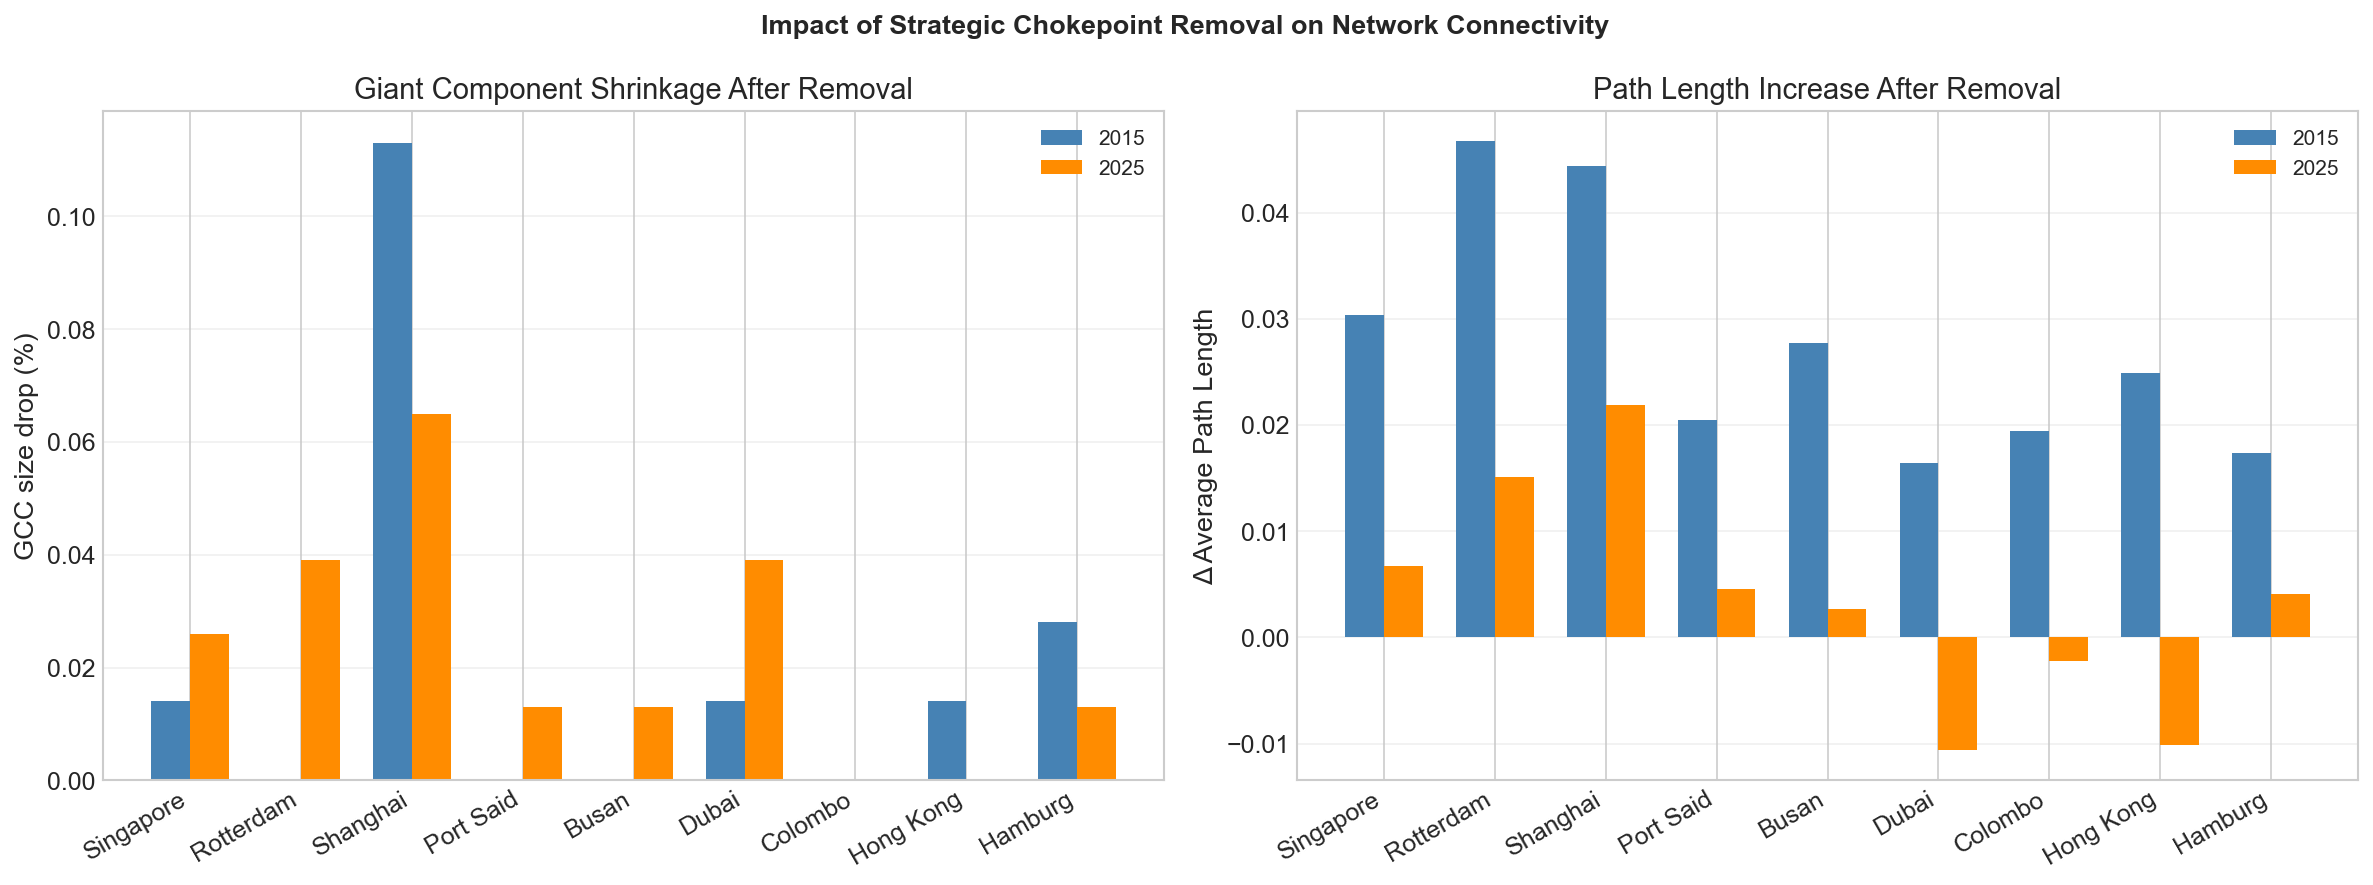

The data file committed next to this chart (first rows):
chokepoint, year, port_id, degree, delta_gcc_pct, delta_apl
Singapore, 2015, sgp-singapore, 827, 0.014, 0.0304
Singapore, 2025, sgp-singapore, 771, 0.026, 0.0067
Rotterdam, 2015, nld-rotterdam, 620, 0.0, 0.0467
Rotterdam, 2025, nld-rotterdam, 520, 0.039, 0.0151
Shanghai, 2015, chn-shanghai, 1233, 0.113, 0.0444
Shanghai, 2025, chn-shanghai, 1171, 0.065, 0.0219
Port Said, 2015, egy-portsaid, 504, 0.0, 0.0205
Port Said, 2025, egy-portsaid, 474, 0.013, 0.0046
Busan, 2015, kor-busan, 588, 0.0, 0.0277
Busan, 2025, kor-busan, 551, 0.013, 0.0027
Dubai, 2015, are-dubai, 139, 0.014, 0.0164
Dubai, 2025, are-dubai, 148, 0.039, -0.0106
Colombo, 2015, lka-colombo, 254, 0.0, 0.0194
Colombo, 2025, lka-colombo, 264, 0.0, -0.0022
Hong Kong, 2015, hkg-hongkong, 117, 0.014, 0.0249
Hong Kong, 2025, hkg-hongkong, 8, 0.0, -0.0101
Los Angeles, 2015, (not found), 0, , 
Los Angeles, 2025, (not found), 0, , 
Hamburg, 2015, deu-hamburg, 228, 0.028, 0.0174
Hamburg, 2025, deu-hamburg, 215, 0.013, 0.0041
